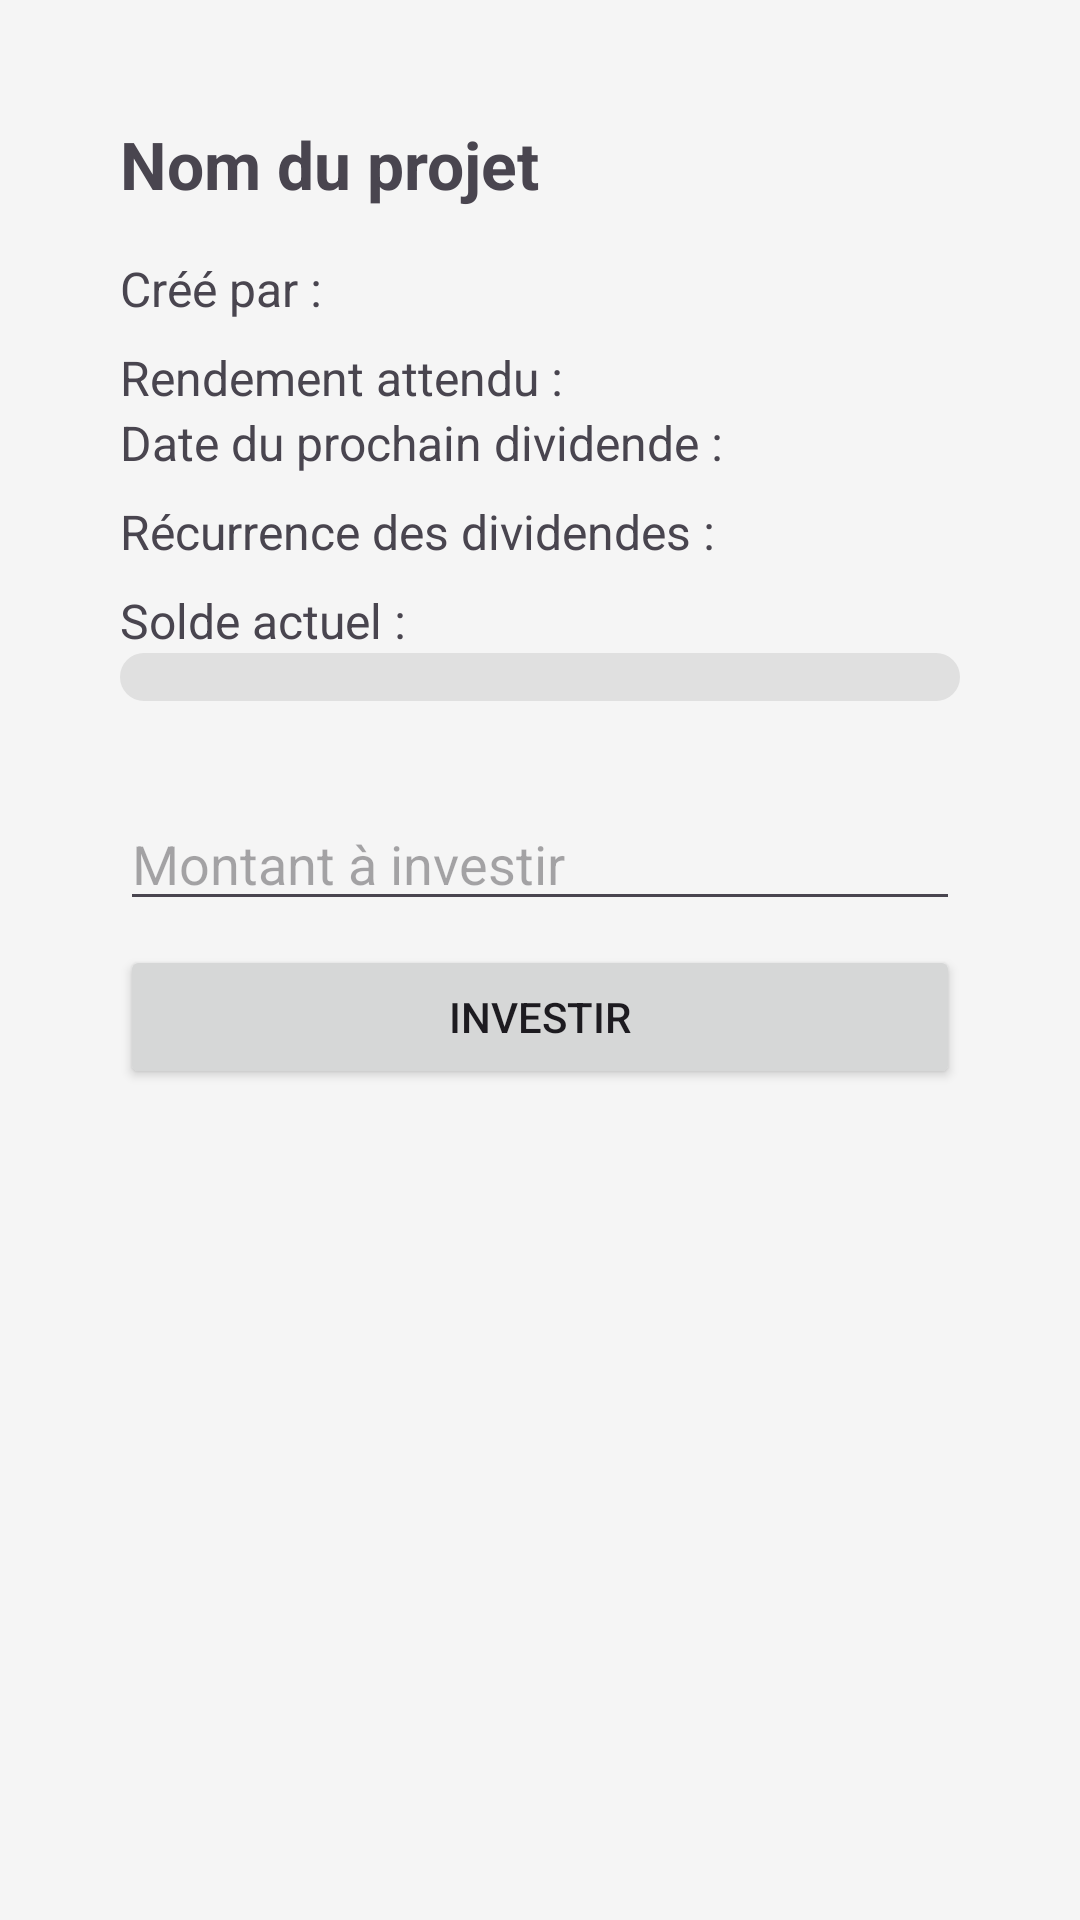

Layout XML and referenced resources for this Android screen:
<!-- AndroidManifest.xml: application theme Theme.Try -->
<!-- res/layout/activity_investissement_detail.xml -->
<ScrollView xmlns:android="http://schemas.android.com/apk/res/android"
    android:layout_width="match_parent"
    android:layout_height="match_parent"
    android:padding="16dp"
    android:background="@color/background_color">

    <LinearLayout
        android:layout_width="match_parent"
        android:layout_height="wrap_content"
        android:orientation="vertical"
        android:padding="16dp"
        android:background="@drawable/detail_background"
        android:elevation="4dp"
        android:layout_margin="8dp">

        
        <TextView
            android:id="@+id/detail_nom"
            android:layout_width="match_parent"
            android:layout_height="wrap_content"
            android:text="Nom du projet"
            android:textSize="22sp"
            android:textStyle="bold"
            android:paddingBottom="16dp" />

        
        <TextView
            android:id="@+id/detail_createur"
            android:layout_width="match_parent"
            android:layout_height="wrap_content"
            android:text="Créé par :"
            android:textSize="16sp"
            android:paddingBottom="8dp" />

        
        <TextView
            android:id="@+id/detail_rendement_label"
            android:layout_width="match_parent"
            android:layout_height="wrap_content"
            android:text="Rendement attendu :"
            android:textSize="16sp" />


        
        <TextView
            android:id="@+id/detail_dividende_date"
            android:layout_width="match_parent"
            android:layout_height="wrap_content"
            android:text="Date du prochain dividende :"
            android:textSize="16sp"
            android:paddingBottom="8dp" />

        
        <TextView
            android:id="@+id/detail_dividende_recurrence"
            android:layout_width="match_parent"
            android:layout_height="wrap_content"
            android:text="Récurrence des dividendes :"
            android:textSize="16sp"
            android:paddingBottom="8dp" />


        
        <TextView
            android:id="@+id/detail_solde"
            android:layout_width="match_parent"
            android:layout_height="wrap_content"
            android:text="Solde actuel :"
            android:textSize="16sp" />

        <ProgressBar
            android:id="@+id/detail_but_bar"
            android:layout_width="match_parent"
            android:layout_height="wrap_content"
            style="?android:attr/progressBarStyleHorizontal"
            android:progressDrawable="@drawable/progress_bar_style"
            android:max="100"
            android:progress="0"
            android:layout_marginBottom="16dp" />

        <EditText
            android:id="@+id/investment_amount"
            android:layout_width="match_parent"
            android:layout_height="wrap_content"
            android:hint="Montant à investir"
            android:inputType="numberDecimal"
            android:layout_marginTop="16dp" />

        
        <Button
            android:id="@+id/button_invest"
            android:layout_width="match_parent"
            android:layout_height="wrap_content"
            android:text="Investir"
            android:layout_marginTop="8dp" />

    </LinearLayout>
</ScrollView>
<!-- resources referenced by this layout -->
<resources>
  <color name="background_color">#F5F5F5</color>
  <!-- drawable progress_bar_style (drawable) -->
  <layer-list xmlns:android="http://schemas.android.com/apk/res/android">
      <item android:id="@android:id/background">
          <shape>
              <corners android:radius="8dp" />
              <solid android:color="#E0E0E0" />
          </shape>
      </item>
      <item android:id="@android:id/secondaryProgress">
          <clip>
              <shape>
                  <corners android:radius="8dp" />
                  <solid android:color="#FFC107" />
              </shape>
          </clip>
      </item>
      <item android:id="@android:id/progress">
          <clip>
              <shape>
                  <corners android:radius="8dp" />
                  <solid android:color="#4CAF50" />
              </shape>
          </clip>
      </item>
  </layer-list>
  <style name="Theme.Try" parent="Base.Theme.Try" />
  <style name="Base.Theme.Try" parent="Theme.Material3.DayNight.NoActionBar">
      </style>
</resources>
